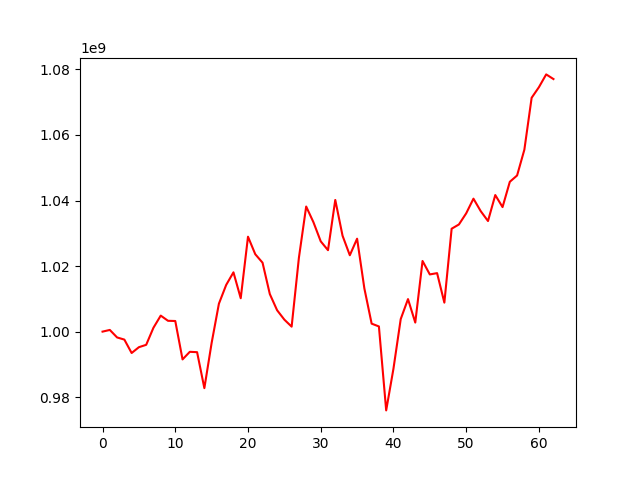

The table this chart was drawn from, first rows:
, 0
0, 1000000000
1, 1000513618
2, 998224509
3, 997567811
4, 993474168
5, 995252410
6, 995972084
7, 1001187073
8, 1004885763
9, 1003303965
10, 1003240147
11, 991522756
12, 993843085
13, 993728465
14, 982752868
15, 996563962
16, 1008518461
17, 1014246954
18, 1018090537
19, 1010180619
20, 1028956964
21, 1023607601
22, 1021028886
23, 1011462825
24, 1006529229
25, 1003652900
26, 1001516945
27, 1022545736
28, 1038162625
29, 1033364053
30, 1027542806
31, 1024844668
32, 1040175486
33, 1029258455
34, 1023298412
35, 1028350226
36, 1013184579
37, 1002435190
38, 1001577350
39, 975968647
40, 988693701
41, 1003836260
42, 1009921593
43, 1002760341
44, 1021550915
45, 1017447807
46, 1017842658
47, 1008836478
48, 1031393611
49, 1032686599
50, 1036078694
51, 1040560075
52, 1036749938
53, 1033738930
54, 1041662481
55, 1037989867
56, 1045704756
57, 1047636073
58, 1055501181
59, 1071338382
... 3 more rows
